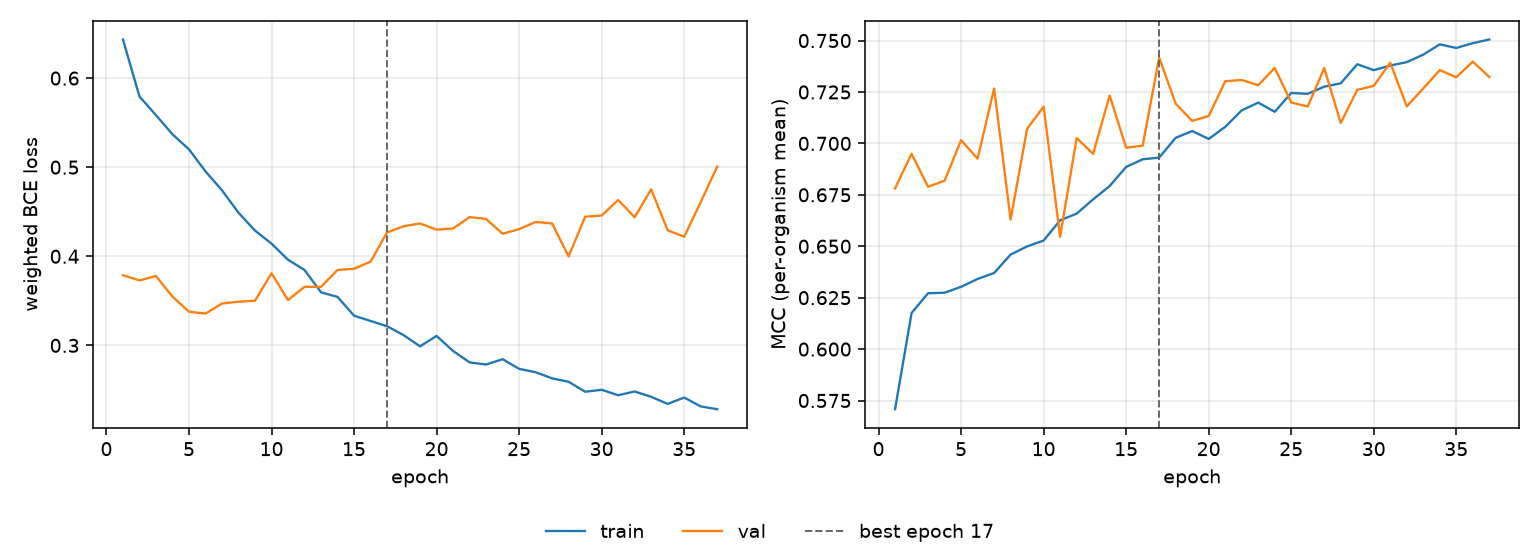

Values plotted in this chart, from the file beside it:
epoch, tr_loss, vl_loss, tr_mcc, vl_mcc, is_best
1, 0.6433, 0.3788, 0.5708, 0.6781, False
2, 0.5793, 0.3729, 0.6175, 0.695, False
3, 0.5584, 0.3779, 0.6272, 0.6789, False
4, 0.5369, 0.3547, 0.6274, 0.6819, False
5, 0.52, 0.3378, 0.6303, 0.7016, False
6, 0.4953, 0.3357, 0.6341, 0.6926, False
7, 0.474, 0.347, 0.637, 0.7267, False
8, 0.4489, 0.349, 0.646, 0.663, False
9, 0.4288, 0.3502, 0.6499, 0.7071, False
10, 0.4142, 0.381, 0.6528, 0.7179, False
11, 0.3961, 0.3508, 0.6626, 0.6546, False
12, 0.3846, 0.3658, 0.6658, 0.7026, False
13, 0.3596, 0.3657, 0.6728, 0.6949, False
14, 0.3544, 0.3846, 0.6793, 0.7233, False
15, 0.3333, 0.386, 0.6886, 0.6979, False
16, 0.3274, 0.394, 0.6923, 0.6989, False
17, 0.3215, 0.4267, 0.6931, 0.7417, True
18, 0.3115, 0.4337, 0.7027, 0.7193, False
19, 0.2989, 0.4369, 0.706, 0.711, False
20, 0.3106, 0.4299, 0.7022, 0.7133, False
21, 0.2938, 0.4312, 0.708, 0.7302, False
22, 0.2809, 0.444, 0.716, 0.7308, False
23, 0.2785, 0.4419, 0.7198, 0.7283, False
24, 0.2845, 0.4253, 0.7154, 0.7367, False
25, 0.2737, 0.4305, 0.7245, 0.7199, False
26, 0.2699, 0.4386, 0.7241, 0.7179, False
27, 0.263, 0.4368, 0.7276, 0.7366, False
28, 0.2591, 0.3998, 0.7292, 0.7099, False
29, 0.248, 0.4444, 0.7385, 0.726, False
30, 0.2502, 0.4457, 0.7356, 0.728, False
31, 0.2441, 0.4632, 0.7378, 0.7392, False
32, 0.2483, 0.4439, 0.7395, 0.718, False
33, 0.2423, 0.4751, 0.7431, 0.7267, False
34, 0.2343, 0.4291, 0.7481, 0.7356, False
35, 0.2415, 0.422, 0.7464, 0.7321, False
36, 0.2315, 0.4608, 0.7487, 0.7397, False
37, 0.2284, 0.5006, 0.7505, 0.7323, False
